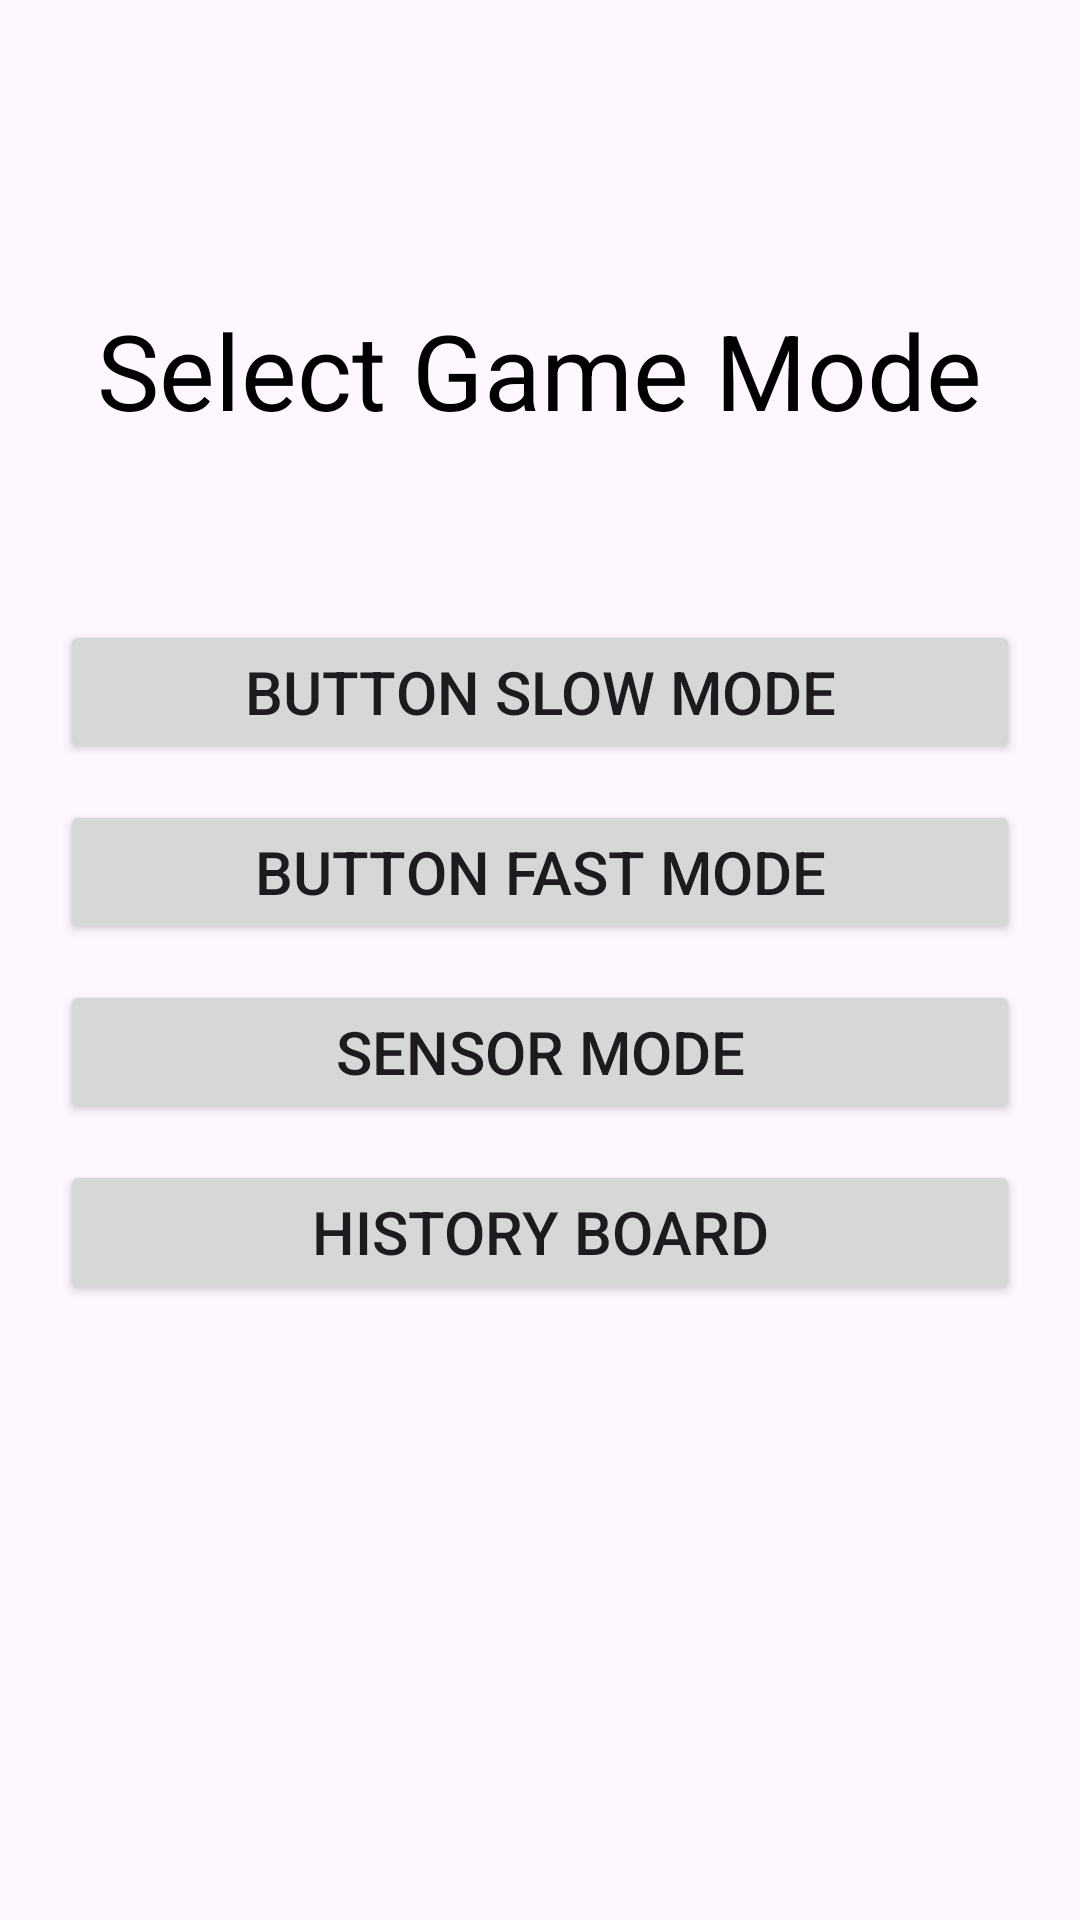

Android layout source for this screen:
<!-- AndroidManifest.xml: application theme Theme.CarSurvival -->
<!-- res/layout/activity_menu.xml -->
<?xml version="1.0" encoding="utf-8"?>
<RelativeLayout xmlns:android="http://schemas.android.com/apk/res/android"
    xmlns:app="http://schemas.android.com/apk/res-auto"
    xmlns:tools="http://schemas.android.com/tools"
    android:id="@+id/main"
    android:layout_width="match_parent"
    android:layout_height="match_parent"
    tools:context=".MenuActivity">

    <TextView
        android:id="@+id/select_mode"
        android:layout_width="wrap_content"
        android:layout_height="wrap_content"
        android:textSize="35dp"
        android:text="Select Game Mode"
        android:textColor="@color/black"
        android:layout_centerHorizontal="true"
        android:layout_marginTop="100dp"/>

    <Button
        android:id="@+id/button_slow"
        android:layout_width="match_parent"
        android:layout_height="wrap_content"
        android:text="Button Slow Mode"
        android:textSize="20dp"
        android:layout_below="@id/select_mode"
        android:layout_marginTop="60dp"
        android:layout_marginStart="20dp"
        android:layout_marginEnd="20dp"
        />

    <Button
        android:id="@+id/button_fast"
        android:layout_width="match_parent"
        android:layout_height="wrap_content"
        android:text="Button Fast Mode"
        android:textSize="20dp"
        android:layout_below="@id/select_mode"
        android:layout_marginTop="120dp"
        android:layout_marginStart="20dp"
        android:layout_marginEnd="20dp"
        />

    <Button
        android:id="@+id/sensor_mode"
        android:layout_width="match_parent"
        android:layout_height="wrap_content"
        android:text="Sensor Mode"
        android:textSize="20dp"
        android:layout_below="@id/select_mode"
        android:layout_marginTop="180dp"
        android:layout_marginStart="20dp"
        android:layout_marginEnd="20dp"
        />

    <Button
        android:id="@+id/history_board"
        android:layout_width="match_parent"
        android:layout_height="wrap_content"
        android:text="History Board"
        android:textSize="20dp"
        android:layout_below="@id/select_mode"
        android:layout_marginTop="240dp"
        android:layout_marginStart="20dp"
        android:layout_marginEnd="20dp"
        />



</RelativeLayout>
<!-- resources referenced by this layout -->
<resources>
  <color name="black">#FF000000</color>
  <style name="Theme.CarSurvival" parent="Base.Theme.CarSurvival" />
  <style name="Base.Theme.CarSurvival" parent="Theme.Material3.DayNight.NoActionBar">
          
          
      </style>
</resources>
